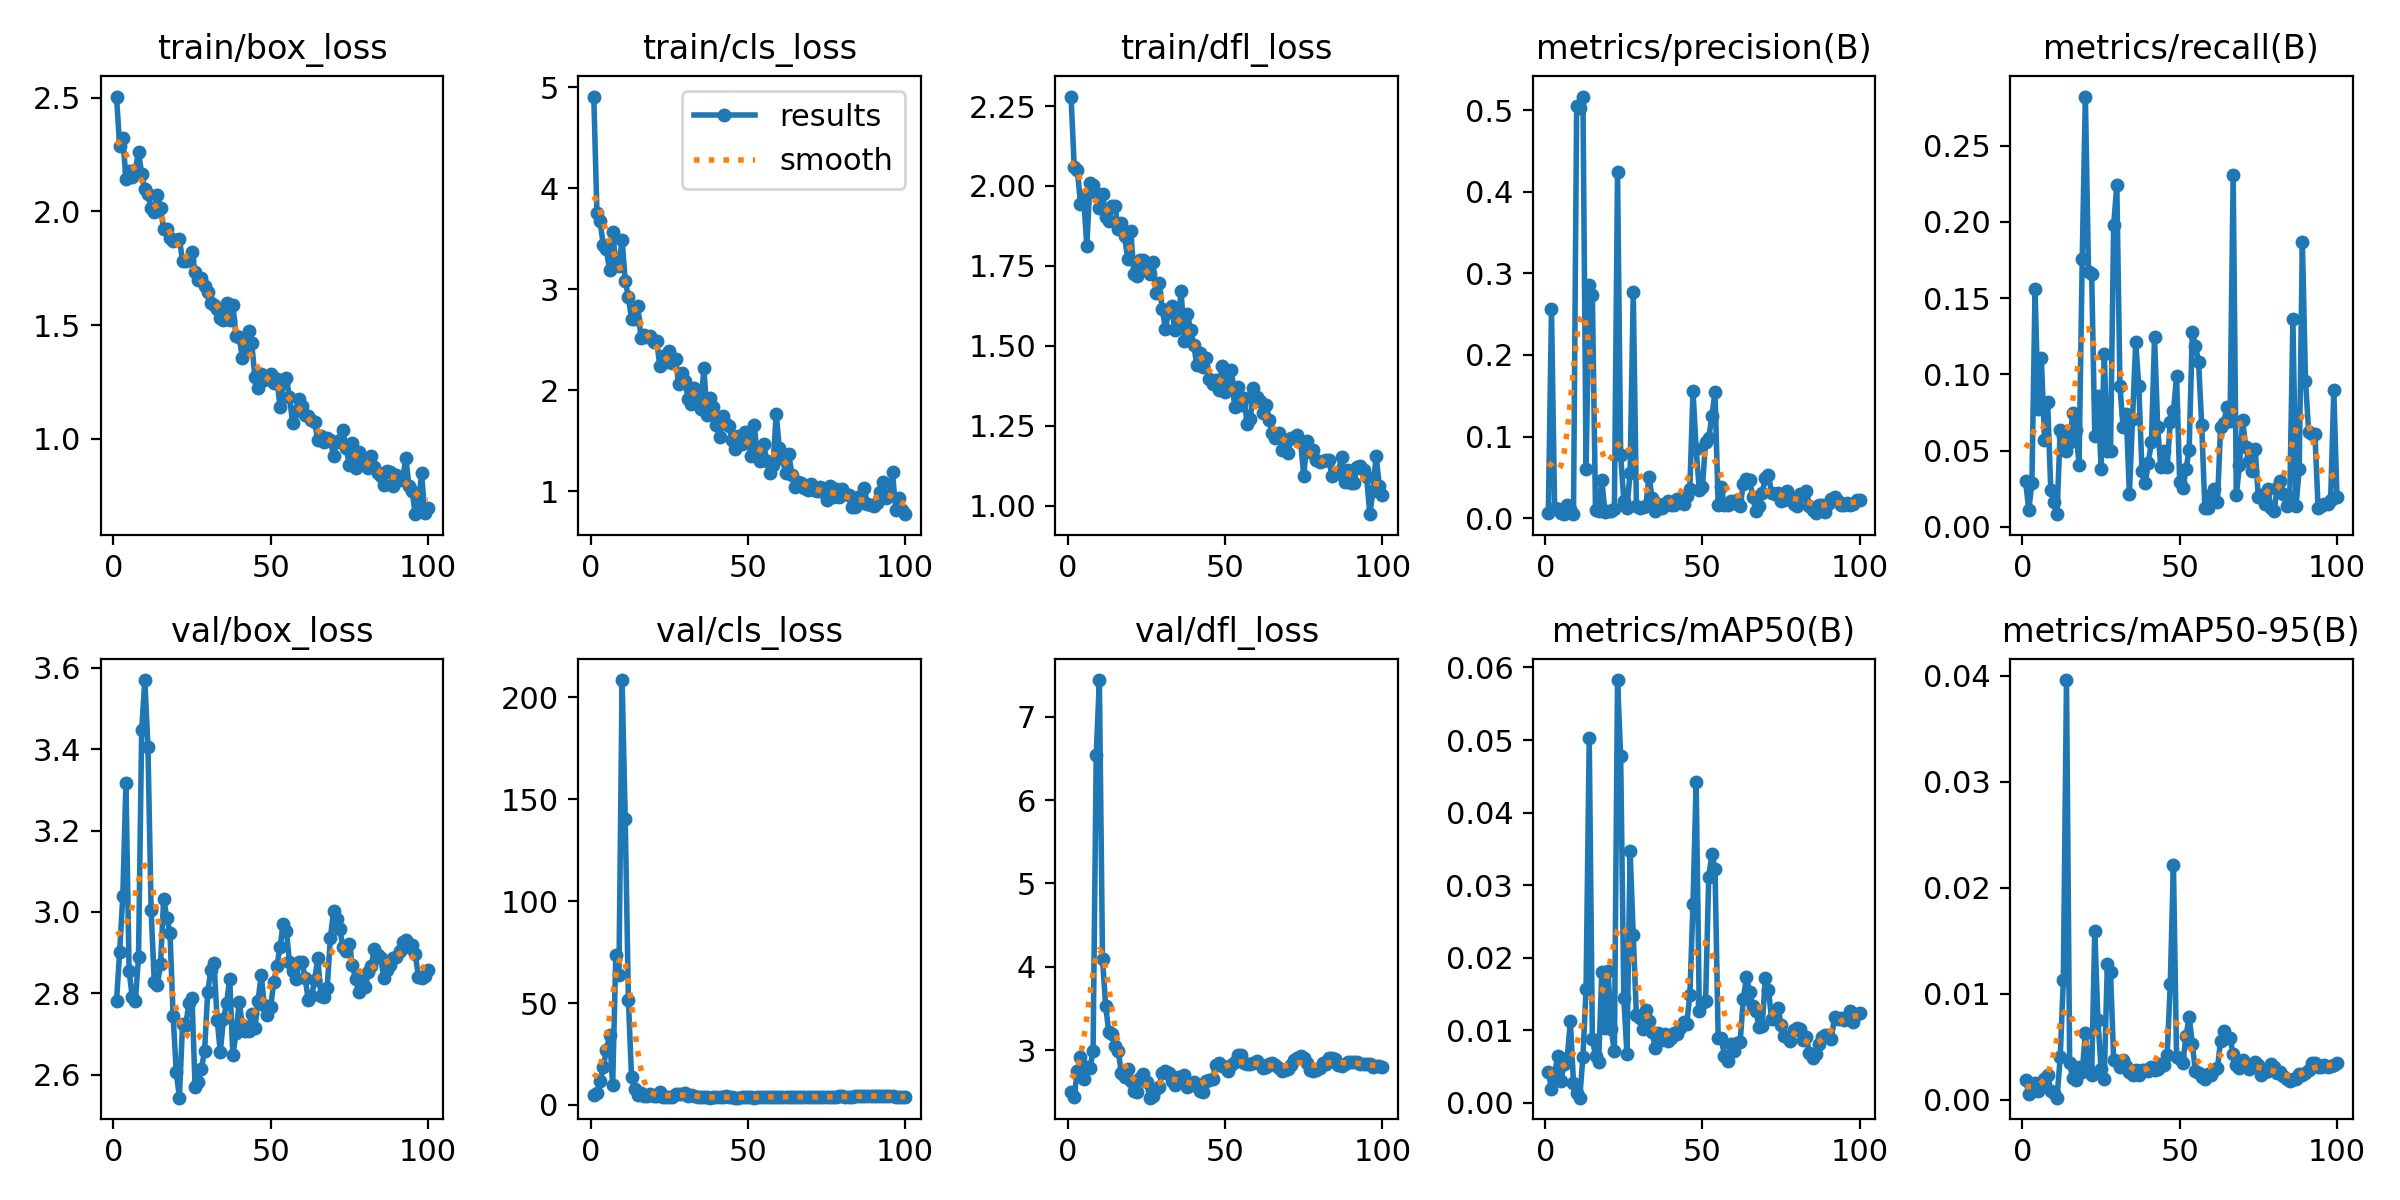

Values plotted in this chart, from the file beside it:
epoch, time, train/box_loss, train/cls_loss, train/dfl_loss, metrics/precision(B), metrics/recall(B), metrics/mAP50(B), metrics/mAP50-95(B), val/box_loss, val/cls_loss, val/dfl_loss, lr/pg0, lr/pg1, lr/pg2
1, 252.1, 2.505, 4.908, 2.28, 0.00637, 0.02976, 0.0043, 0.0019, 2.781, 4.723, 2.496, 8.004e-05, 8.004e-05, 8.004e-05
2, 470.9, 2.287, 3.759, 2.06, 0.2558, 0.01099, 0.00184, 0.00055, 2.902, 6.018, 2.44, 0.0001651, 0.0001651, 0.0001651
3, 691.9, 2.325, 3.671, 2.051, 0.01199, 0.02839, 0.00402, 0.00084, 3.038, 11.72, 2.752, 0.0002484, 0.0002484, 0.0002484
4, 910.5, 2.143, 3.441, 1.945, 0.01102, 0.1559, 0.00638, 0.00161, 3.317, 18.4, 2.918, 0.0003301, 0.0003301, 0.0003301
5, 1129, 2.178, 3.394, 1.966, 0.0065, 0.07747, 0.00302, 0.00085, 2.854, 26.83, 2.657, 0.00041, 0.00041, 0.00041
6, 1348, 2.15, 3.193, 1.812, 0.00556, 0.1108, 0.00533, 0.00136, 2.791, 34.12, 2.796, 0.0004882, 0.0004882, 0.0004882
7, 1555, 2.183, 3.567, 2.009, 0.01637, 0.05723, 0.00611, 0.00198, 2.782, 9.613, 2.78, 0.0005646, 0.0005646, 0.0005646
8, 1758, 2.263, 3.261, 2.002, 0.01062, 0.08196, 0.01125, 0.00231, 2.889, 73.59, 2.986, 0.0006208, 0.0006208, 0.0006208
9, 1963, 2.166, 3.233, 1.979, 0.0048, 0.02427, 0.00268, 0.00083, 3.447, 63.94, 6.536, 0.0006142, 0.0006142, 0.0006142
10, 2168, 2.1, 3.492, 1.93, 0.5055, 0.01603, 0.0014, 0.0006, 3.57, 208.4, 7.44, 0.0006076, 0.0006076, 0.0006076
11, 2371, 2.075, 3.083, 1.976, 0.5023, 0.00824, 0.0007, 0.00019, 3.405, 140.5, 4.098, 0.000601, 0.000601, 0.000601
12, 2573, 2.017, 2.925, 1.904, 0.5168, 0.06374, 0.00634, 0.00402, 3.005, 51.64, 3.533, 0.0005944, 0.0005944, 0.0005944
13, 2774, 1.999, 2.708, 1.89, 0.06075, 0.05962, 0.0157, 0.01126, 2.829, 13.64, 3.211, 0.0005878, 0.0005878, 0.0005878
14, 2978, 2.071, 2.708, 1.939, 0.2856, 0.05, 0.05028, 0.03959, 2.82, 7.8, 3.195, 0.0005812, 0.0005812, 0.0005812
15, 3182, 2.014, 2.838, 1.936, 0.2736, 0.05549, 0.00883, 0.00343, 2.873, 4.901, 3.048, 0.0005746, 0.0005746, 0.0005746
16, 3384, 1.921, 2.516, 1.865, 0.00964, 0.07473, 0.00641, 0.00202, 3.033, 5.663, 2.984, 0.000568, 0.000568, 0.000568
17, 3587, 1.923, 2.549, 1.883, 0.00922, 0.0633, 0.00556, 0.00183, 2.986, 4.467, 2.728, 0.0005613, 0.0005613, 0.0005613
18, 3805, 1.883, 2.528, 1.843, 0.04675, 0.04075, 0.01798, 0.0031, 2.949, 4.631, 2.678, 0.0005547, 0.0005547, 0.0005547
19, 4010, 1.869, 2.539, 1.773, 0.0073, 0.1759, 0.01025, 0.00257, 2.744, 5.447, 2.772, 0.0005481, 0.0005481, 0.0005481
20, 4217, 1.875, 2.481, 1.858, 0.00876, 0.2822, 0.0181, 0.00628, 2.606, 4.605, 2.627, 0.0005415, 0.0005415, 0.0005415
21, 4423, 1.879, 2.486, 1.724, 0.00835, 0.1672, 0.0101, 0.00276, 2.543, 4.542, 2.506, 0.0005349, 0.0005349, 0.0005349
22, 4633, 1.781, 2.242, 1.719, 0.01116, 0.166, 0.00707, 0.0023, 2.725, 6.355, 2.497, 0.0005283, 0.0005283, 0.0005283
23, 4838, 1.78, 2.344, 1.768, 0.4246, 0.05952, 0.05827, 0.01596, 2.722, 3.954, 2.665, 0.0005217, 0.0005217, 0.0005217
24, 5046, 1.788, 2.283, 1.768, 0.07709, 0.08562, 0.04775, 0.00749, 2.775, 3.838, 2.717, 0.0005151, 0.0005151, 0.0005151
25, 5255, 1.822, 2.386, 1.747, 0.02153, 0.038, 0.01441, 0.00287, 2.788, 3.784, 2.617, 0.0005085, 0.0005085, 0.0005085
26, 5463, 1.731, 2.268, 1.724, 0.01179, 0.1136, 0.00676, 0.00193, 2.57, 3.815, 2.429, 0.0005019, 0.0005019, 0.0005019
27, 5664, 1.7, 2.309, 1.764, 0.05547, 0.05, 0.03472, 0.01284, 2.583, 5.342, 2.451, 0.0004953, 0.0004953, 0.0004953
28, 5868, 1.706, 2.06, 1.666, 0.2777, 0.05, 0.02312, 0.01203, 2.614, 5.296, 2.533, 0.0004887, 0.0004887, 0.0004887
29, 6071, 1.673, 2.167, 1.696, 0.01531, 0.198, 0.01204, 0.00374, 2.658, 5.577, 2.559, 0.0004821, 0.0004821, 0.0004821
30, 6286, 1.647, 2.09, 1.615, 0.01289, 0.2241, 0.01163, 0.00362, 2.802, 5.763, 2.728, 0.0004755, 0.0004755, 0.0004755
31, 6507, 1.598, 1.914, 1.554, 0.01312, 0.09212, 0.01016, 0.00308, 2.858, 4.563, 2.744, 0.0004689, 0.0004689, 0.0004689
32, 6725, 1.587, 1.865, 1.606, 0.01526, 0.06511, 0.01283, 0.00372, 2.874, 4.939, 2.719, 0.0004623, 0.0004623, 0.0004623
33, 6941, 1.572, 2.02, 1.624, 0.0508, 0.07427, 0.01124, 0.00319, 2.735, 4.331, 2.623, 0.0004557, 0.0004557, 0.0004557
34, 7160, 1.531, 1.896, 1.549, 0.02485, 0.02152, 0.00973, 0.00257, 2.655, 4.106, 2.584, 0.0004491, 0.0004491, 0.0004491
35, 7374, 1.525, 1.811, 1.566, 0.0092, 0.0706, 0.00752, 0.00235, 2.736, 3.984, 2.673, 0.0004425, 0.0004425, 0.0004425
36, 7583, 1.599, 2.222, 1.673, 0.01749, 0.121, 0.00968, 0.00277, 2.775, 3.834, 2.655, 0.0004359, 0.0004359, 0.0004359
37, 7802, 1.523, 1.756, 1.516, 0.01236, 0.09212, 0.0087, 0.00234, 2.836, 3.831, 2.7, 0.0004293, 0.0004293, 0.0004293
38, 8019, 1.588, 1.928, 1.601, 0.01723, 0.03663, 0.00952, 0.00279, 2.648, 3.595, 2.562, 0.0004227, 0.0004227, 0.0004227
39, 8237, 1.453, 1.839, 1.55, 0.0213, 0.02839, 0.00851, 0.0028, 2.702, 3.785, 2.576, 0.0004161, 0.0004161, 0.0004161
40, 8449, 1.446, 1.66, 1.504, 0.01625, 0.04212, 0.00891, 0.00274, 2.778, 3.75, 2.618, 0.0004095, 0.0004095, 0.0004095
41, 8667, 1.357, 1.534, 1.439, 0.01631, 0.05536, 0.00958, 0.00306, 2.723, 3.993, 2.565, 0.0004029, 0.0004029, 0.0004029
42, 8880, 1.4, 1.743, 1.479, 0.02303, 0.1243, 0.00944, 0.00283, 2.708, 4.04, 2.511, 0.0003963, 0.0003963, 0.0003963
43, 9088, 1.473, 1.666, 1.433, 0.01961, 0.06511, 0.01029, 0.00285, 2.708, 4.202, 2.502, 0.0003897, 0.0003897, 0.0003897
44, 9295, 1.421, 1.652, 1.461, 0.01728, 0.03892, 0.01119, 0.00332, 2.749, 3.748, 2.633, 0.0003831, 0.0003831, 0.0003831
45, 9498, 1.272, 1.507, 1.396, 0.02708, 0.04945, 0.01089, 0.00325, 2.715, 3.688, 2.642, 0.0003765, 0.0003765, 0.0003765
46, 9702, 1.222, 1.42, 1.381, 0.03576, 0.03892, 0.01483, 0.00417, 2.782, 3.583, 2.653, 0.0003699, 0.0003699, 0.0003699
47, 9904, 1.285, 1.549, 1.393, 0.156, 0.06877, 0.02743, 0.01091, 2.844, 3.623, 2.826, 0.0003632, 0.0003632, 0.0003632
48, 10109, 1.26, 1.467, 1.362, 0.08442, 0.07564, 0.04428, 0.02218, 2.772, 3.764, 2.842, 0.0003566, 0.0003566, 0.0003566
49, 10313, 1.267, 1.592, 1.437, 0.03472, 0.09879, 0.01269, 0.00405, 2.746, 3.757, 2.811, 0.00035, 0.00035, 0.00035
50, 10517, 1.285, 1.524, 1.354, 0.03794, 0.0293, 0.0137, 0.00388, 2.766, 3.907, 2.796, 0.0003434, 0.0003434, 0.0003434
51, 10722, 1.243, 1.352, 1.393, 0.09309, 0.02518, 0.014, 0.00346, 2.827, 3.878, 2.755, 0.0003368, 0.0003368, 0.0003368
52, 10928, 1.261, 1.657, 1.424, 0.09782, 0.03755, 0.03109, 0.00598, 2.867, 3.632, 2.823, 0.0003302, 0.0003302, 0.0003302
53, 11132, 1.14, 1.367, 1.308, 0.1252, 0.05057, 0.03425, 0.00782, 2.913, 3.71, 2.86, 0.0003236, 0.0003236, 0.0003236
54, 11336, 1.243, 1.305, 1.372, 0.1544, 0.1275, 0.03228, 0.00527, 2.97, 3.903, 2.939, 0.000317, 0.000317, 0.000317
55, 11542, 1.266, 1.469, 1.314, 0.01589, 0.1188, 0.00897, 0.00266, 2.954, 4.126, 2.936, 0.0003104, 0.0003104, 0.0003104
56, 11746, 1.184, 1.299, 1.336, 0.03806, 0.1082, 0.00899, 0.00255, 2.878, 3.993, 2.849, 0.0003038, 0.0003038, 0.0003038
57, 11952, 1.07, 1.178, 1.256, 0.0161, 0.06648, 0.0064, 0.00214, 2.855, 3.985, 2.83, 0.0002972, 0.0002972, 0.0002972
58, 12157, 1.121, 1.263, 1.271, 0.01582, 0.01236, 0.0057, 0.00193, 2.836, 4.028, 2.828, 0.0002906, 0.0002906, 0.0002906
59, 12367, 1.175, 1.768, 1.366, 0.02078, 0.01236, 0.00806, 0.00242, 2.877, 3.974, 2.841, 0.000284, 0.000284, 0.000284
60, 12582, 1.142, 1.424, 1.339, 0.0185, 0.0206, 0.00715, 0.0023, 2.876, 3.969, 2.87, 0.0002774, 0.0002774, 0.0002774
... 40 more rows
